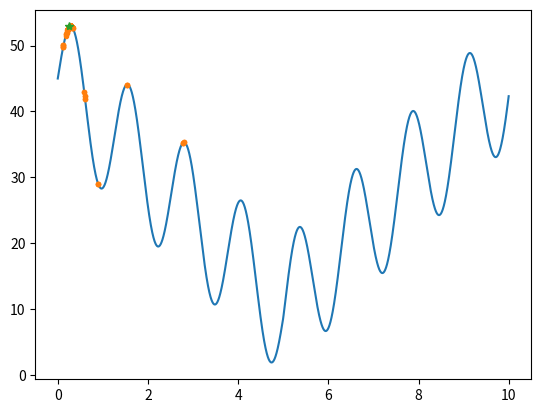

Recreate this plot in Python.
import math
import random

import matplotlib.pyplot as plt
import numpy as np
from numpy import cumsum


def initpop(popsize, chromlength):
    tmp = np.zeros((popsize, chromlength)).tolist()
    for i in range(popsize):
        for j in range(chromlength):
            tmp[i][j] = round(random.random())
    return tmp

def binary2decimal(pop):
    tmp = np.zeros((len(pop), 1))
    for i in range(len(pop)):
        num = ''.join(str(int(_)) for _ in pop[i])
        num = int(num, 2)
        tmp[i] = num * 10.0 / 1023
    return tmp


def cal_objvalue(pop):
    x = binary2decimal(pop)
    for i in range(len(x)):
        tmp = x[i]
        x[i] = 10 * math.sin(5 * tmp) + 7 * abs(tmp - 5) + 10
    return x

def selection(pop, fitvalue):
    px = len(pop)
    py = len(pop[0])
    totalfit = sum(fitvalue)
    p_fitvalue = fitvalue / totalfit
    p_fitvalue = cumsum(p_fitvalue)
    newpop = np.zeros((px, py)).tolist()
    ms = []
    for i in range(px):
        ms.append(random.random())
    ms = sorted(ms)
    fitin = 0
    newin = 0
    while newin <= px and fitin < px and newin < px:
        if ms[newin] < p_fitvalue[fitin]:
            newpop[newin][:] = pop[fitin][:]
            newin += 1
        else:
            fitin += 1
    return newpop

def crossover(pop, pc):
    px = len(pop)
    py = len(pop[0])
    newpop = []
    for i in range(0, px-1, 2):
        if random.random() < pc:
            cpoint = round(random.random() * py)
            if cpoint == py:
                cpoint -= 1
            newpop.append(pop[i][0:cpoint] + pop[i+1][cpoint:py])
            newpop.append(pop[i+1][0:cpoint] + pop[i][cpoint:py])
        else:
            newpop.append(pop[i])
            newpop.append(pop[i+1])
    return newpop

def mutation(pop, pm):
    px = len(pop)
    py = len(pop[0])
    newpop = np.ones((px, py))
    for i in range(px):
        if(random.random() < pm):
            mpoint = round(random.random() * py)
            if mpoint == py:
                mpoint -= 1
            newpop[i] = pop[i]
            if newpop[i][mpoint] == 1:
                newpop[i][mpoint] = 0
            else:
                newpop[i][mpoint] = 1

        else:
            newpop[i] = pop[i]
    return newpop.tolist()

def cal_function(min, max, step):
    x = np.arange(min, max, step)
    y = np.arange(min, max, step)
    for i in range(len(x)):
        tmp = x[i]
        y[i] = 10 * math.sin(5 * tmp) + 7 * abs(tmp - 5) + 10
    return x, y

def best(pop, fitvalue):
    px = len(pop)
    py = len(pop[0])

    bestindividual = pop[0]
    bestfit = fitvalue[0][0]
    for i in range(px):
        if fitvalue[i][0] > bestfit:
            bestindividual = pop[i]
            bestfit = fitvalue[i][0]
    return [bestindividual, bestfit]

def main():
    popsize = 1000
    chromlength = 10
    pc = 0.6
    pm = 0.01
    pop = initpop(popsize, chromlength)
    x2 = 0
    bestfit = 0
    for i in range(500):
        objvalue = cal_objvalue(pop)
        fitvalue = objvalue
        newpop = selection(pop, fitvalue)
        newpop = crossover(newpop, pc)
        newpop = mutation(newpop, pm)
        pop = newpop
        [bestindividual, bestfit] = best(pop, fitvalue)
        x2 = binary2decimal([bestindividual])[0][0]
        x1 = binary2decimal(pop)
        y1 = cal_objvalue(pop)
        if i % 499 == 0 and i != 0:
            xbase, ybase = cal_function(0, 10, 0.001)
            plt.plot(xbase, ybase)
            plt.plot(x1, y1, '.')
            plt.plot(x2, bestfit, '*')


    print("The best X is --->>", str(x2))
    print("The best Y is --->>", str(bestfit))
    plt.show()

main()